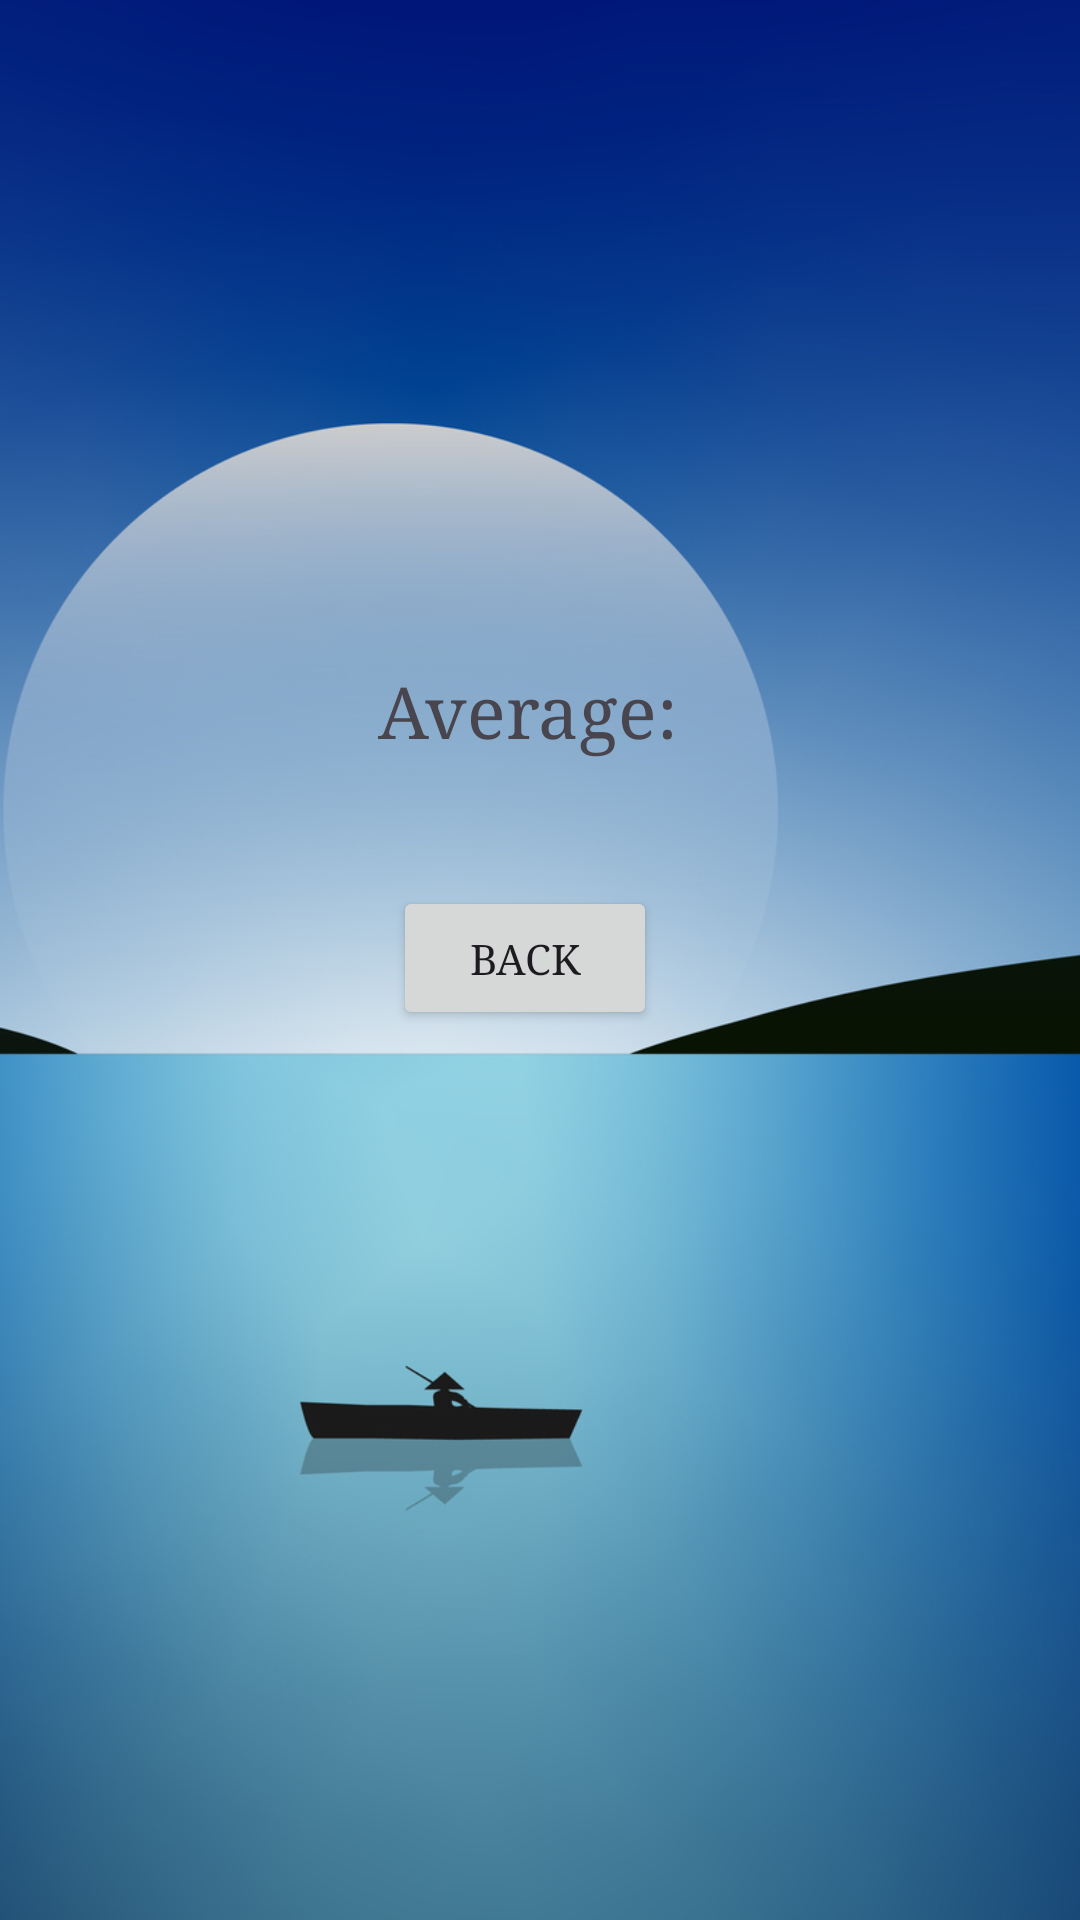

Reconstruct the res/layout file that produces this screen, plus the resources it refers to.
<!-- AndroidManifest.xml: application theme Theme.Proj12 -->
<!-- res/layout/activity_average_result.xml -->
<?xml version="1.0" encoding="utf-8"?>
<androidx.constraintlayout.widget.ConstraintLayout xmlns:android="http://schemas.android.com/apk/res/android"
    xmlns:app="http://schemas.android.com/apk/res-auto"
    xmlns:tools="http://schemas.android.com/tools"
    android:id="@+id/main"
    android:layout_width="match_parent"
    android:layout_height="match_parent"
    tools:context=".averageResult">

    <ImageView
        android:id="@+id/imageView4"
        android:layout_width="1264dp"
        android:layout_height="1436dp"
        android:src="@drawable/boat_sailor_moon_night_minimal_8k_qr_2831x1769"
        app:layout_constraintBottom_toBottomOf="parent"
        app:layout_constraintEnd_toEndOf="parent"
        app:layout_constraintStart_toStartOf="parent"
        app:layout_constraintTop_toTopOf="parent" />

    <TextView
        android:id="@+id/tvAverageResult"
        android:layout_width="wrap_content"
        android:layout_height="wrap_content"
        android:layout_centerHorizontal="true"
        android:fontFamily="serif"
        android:text="Average: "
        android:textSize="24sp"
        app:layout_constraintBottom_toBottomOf="parent"
        app:layout_constraintEnd_toEndOf="parent"
        app:layout_constraintHorizontal_bias="0.498"
        app:layout_constraintStart_toStartOf="parent"
        app:layout_constraintTop_toTopOf="parent"
        app:layout_constraintVertical_bias="0.363" />

    <Button
        android:id="@+id/btnBackToCompute"
        android:layout_width="wrap_content"
        android:layout_height="wrap_content"
        android:layout_below="@id/tvAverageResult"
        android:layout_centerHorizontal="true"
        android:fontFamily="serif"
        android:text="Back"
        app:layout_constraintBottom_toBottomOf="parent"
        app:layout_constraintEnd_toEndOf="parent"
        app:layout_constraintHorizontal_bias="0.482"
        app:layout_constraintStart_toStartOf="parent"
        app:layout_constraintTop_toTopOf="parent"
        app:layout_constraintVertical_bias="0.499" />

</androidx.constraintlayout.widget.ConstraintLayout>
<!-- resources referenced by this layout -->
<resources>
  <!-- drawable boat_sailor_moon_night_minimal_8k_qr_2831x1769: jpg bitmap (drawable, 502427 bytes) -->
  <style name="Theme.Proj12" parent="Base.Theme.Proj12" />
  <style name="Base.Theme.Proj12" parent="Theme.Material3.DayNight.NoActionBar">
          
          
      </style>
</resources>
